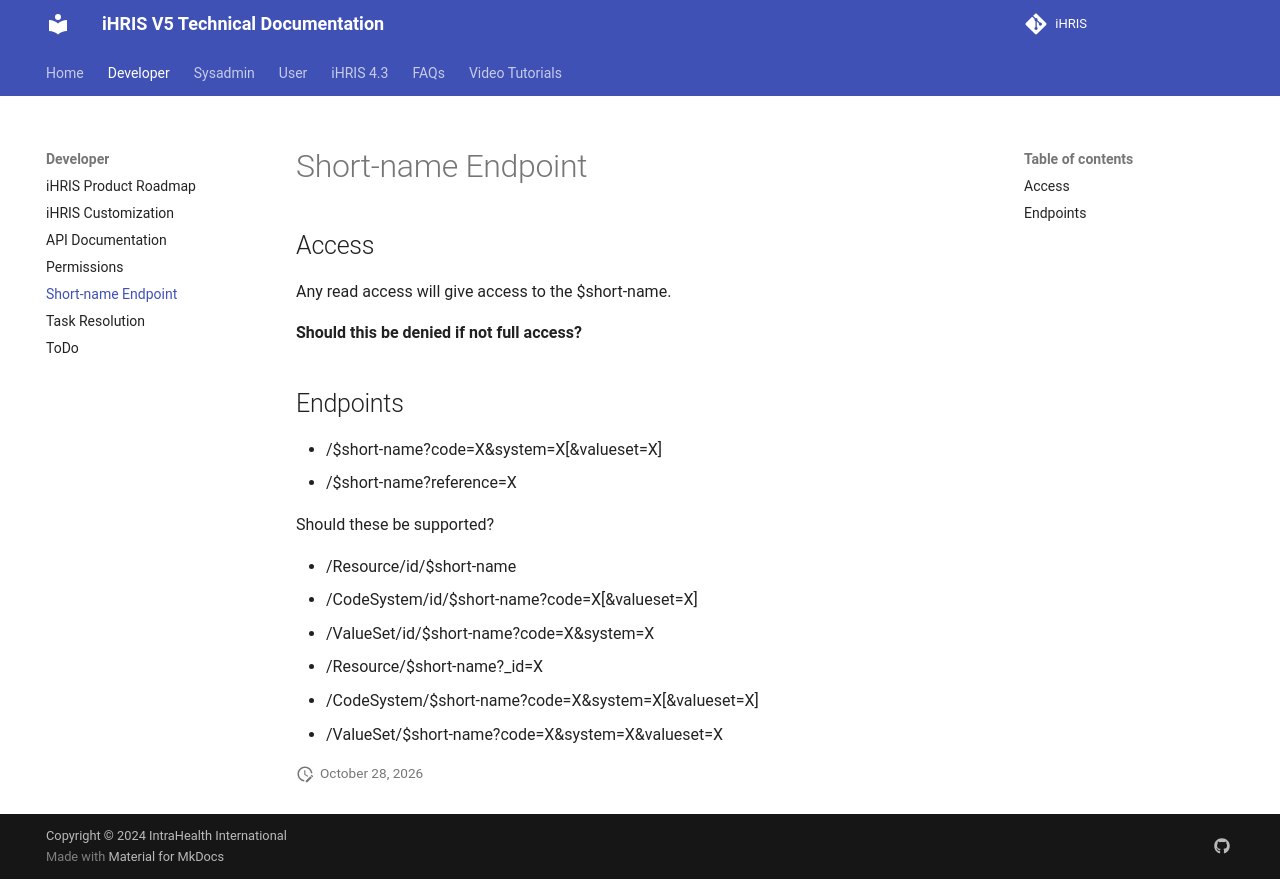

repository: iHRIS/ihris-documentation · page: dev/short_name/index.html · generator: mkdocs

# Short-name Endpoint

## Access
Any read access will give access to the $short-name.  

__Should this be denied if not full access?__

## Endpoints

* /$short-name?code=X&system=X[&valueset=X]
* /$short-name?reference=X

Should these be supported?

* /Resource/id/$short-name
* /CodeSystem/id/$short-name?code=X[&valueset=X]
* /ValueSet/id/$short-name?code=X&system=X
* /Resource/$short-name?\_id=X
* /CodeSystem/$short-name?code=X&system=X[&valueset=X]
* /ValueSet/$short-name?code=X&system=X&valueset=X
